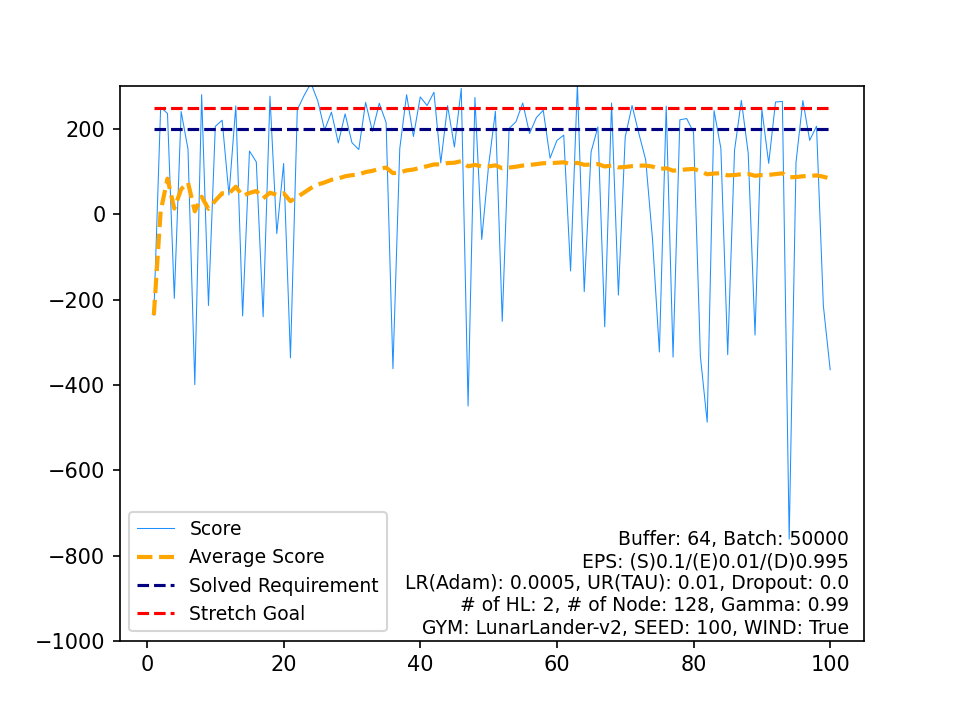

Source data for this figure (header and first rows):
, Score, Average Score, Timestamp, Solved Requirement, Stretch Goal
0, -236.4, -236.4, 229, 200, 250
1, 251, 7.262, 381, 200, 250
2, 236.6, 83.7, 218, 200, 250
3, -197, 13.52, 138, 200, 250
4, 241.1, 59.03, 526, 200, 250
5, 153, 74.69, 300, 200, 250
6, -399.4, 6.962, 263, 200, 250
7, 280.6, 41.16, 187, 200, 250
8, -213.7, 12.84, 196, 200, 250
9, 206.2, 32.18, 398, 200, 250
10, 220.7, 49.31, 286, 200, 250
11, 45.57, 49, 185, 200, 250
12, 254.2, 64.79, 381, 200, 250
13, -238.3, 43.14, 204, 200, 250
14, 148.4, 50.16, 999, 200, 250
15, 122.9, 54.7, 375, 200, 250
16, -240.1, 37.36, 158, 200, 250
17, 277, 50.68, 279, 200, 250
18, -45.12, 45.64, 219, 200, 250
19, 119.3, 49.32, 999, 200, 250
20, -336.6, 30.94, 190, 200, 250
21, 245.4, 40.69, 241, 200, 250
22, 278.8, 51.04, 377, 200, 250
23, 307.6, 61.73, 255, 200, 250
24, 265.9, 69.9, 365, 200, 250
25, 198.1, 74.83, 417, 200, 250
26, 239.6, 80.93, 196, 200, 250
27, 167.4, 84.02, 448, 200, 250
28, 235.6, 89.25, 276, 200, 250
29, 168.1, 91.87, 269, 200, 250
30, 152, 93.81, 999, 200, 250
31, 262.5, 99.08, 257, 200, 250
32, 194.8, 102, 490, 200, 250
33, 260.5, 106.6, 262, 200, 250
34, 215.3, 109.8, 320, 200, 250
35, -362, 96.65, 175, 200, 250
36, 154.2, 98.2, 551, 200, 250
37, 280.6, 103, 225, 200, 250
38, 182.5, 105, 999, 200, 250
39, 275.3, 109.3, 316, 200, 250
40, 255.1, 112.9, 199, 200, 250
41, 286.3, 117, 238, 200, 250
42, 120.7, 117.1, 999, 200, 250
43, 254.8, 120.2, 573, 200, 250
44, 157.9, 121, 999, 200, 250
45, 295.1, 124.8, 281, 200, 250
46, -449.3, 112.6, 178, 200, 250
47, 273.9, 116, 262, 200, 250
48, -58.92, 112.4, 261, 200, 250
49, 114.3, 112.4, 999, 200, 250
50, 241.5, 115, 317, 200, 250
51, -251, 107.9, 158, 200, 250
52, 201.3, 109.7, 256, 200, 250
53, 217, 111.7, 417, 200, 250
54, 261, 114.4, 180, 200, 250
55, 189.5, 115.7, 325, 200, 250
56, 227, 117.7, 312, 200, 250
57, 244.1, 119.9, 260, 200, 250
58, 131.9, 120.1, 609, 200, 250
59, 173.2, 121, 299, 200, 250
... 40 more rows
